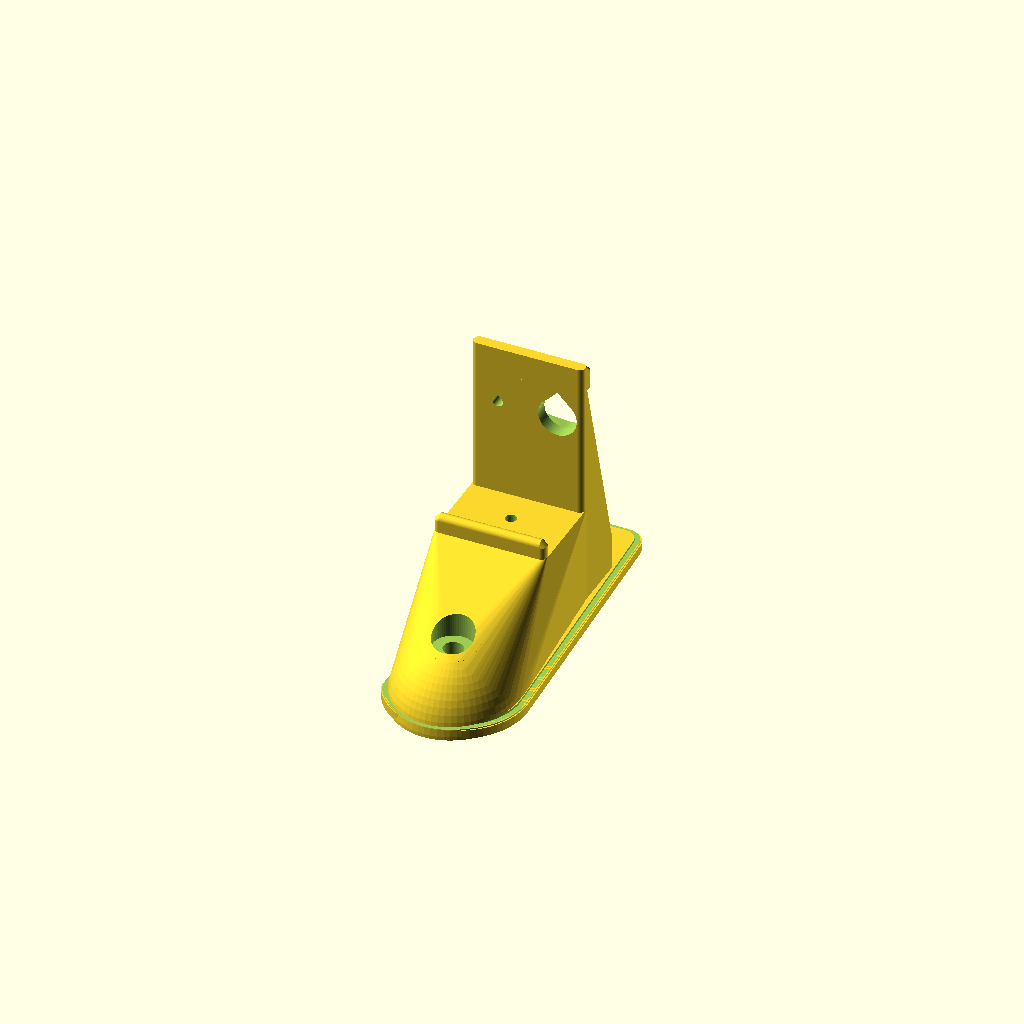
Cell 1 — every parameter at its default value.
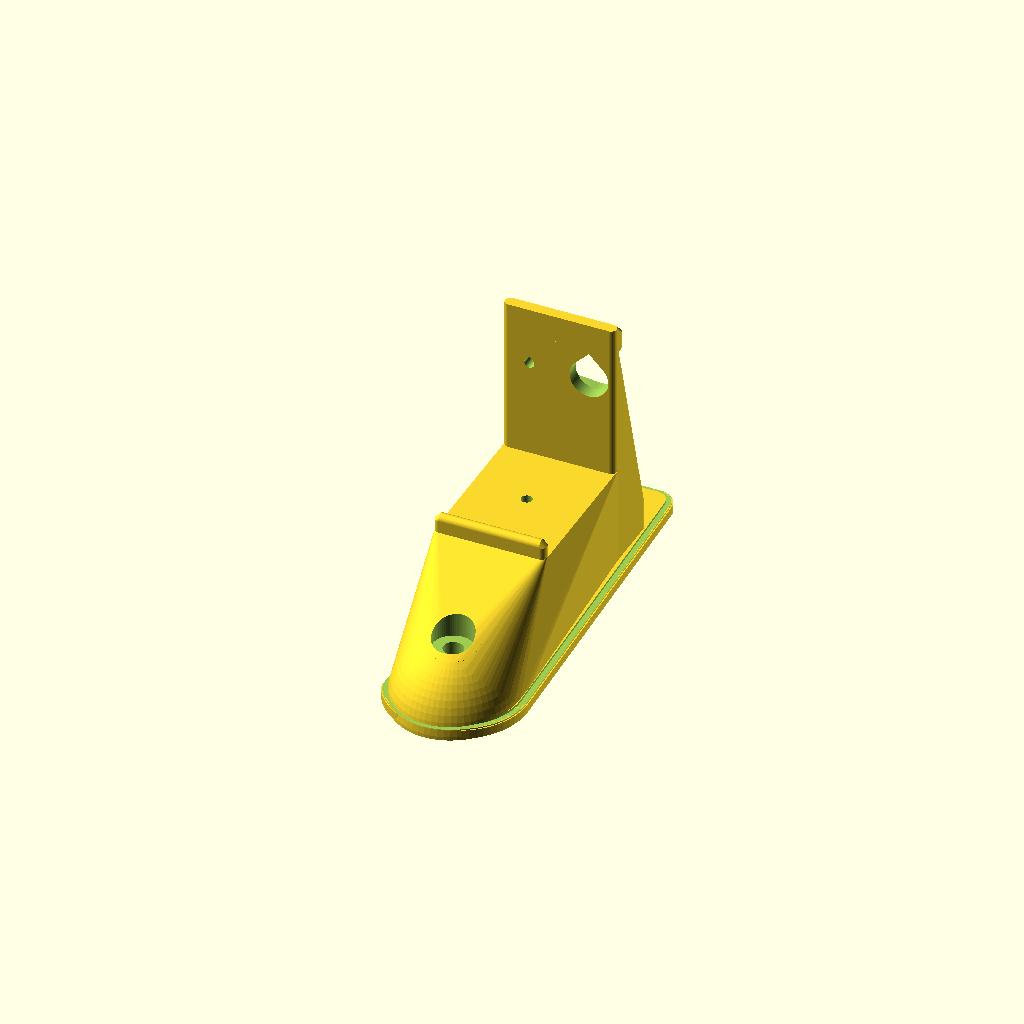
Cell 2: tree_t = 60 (everything else at default).
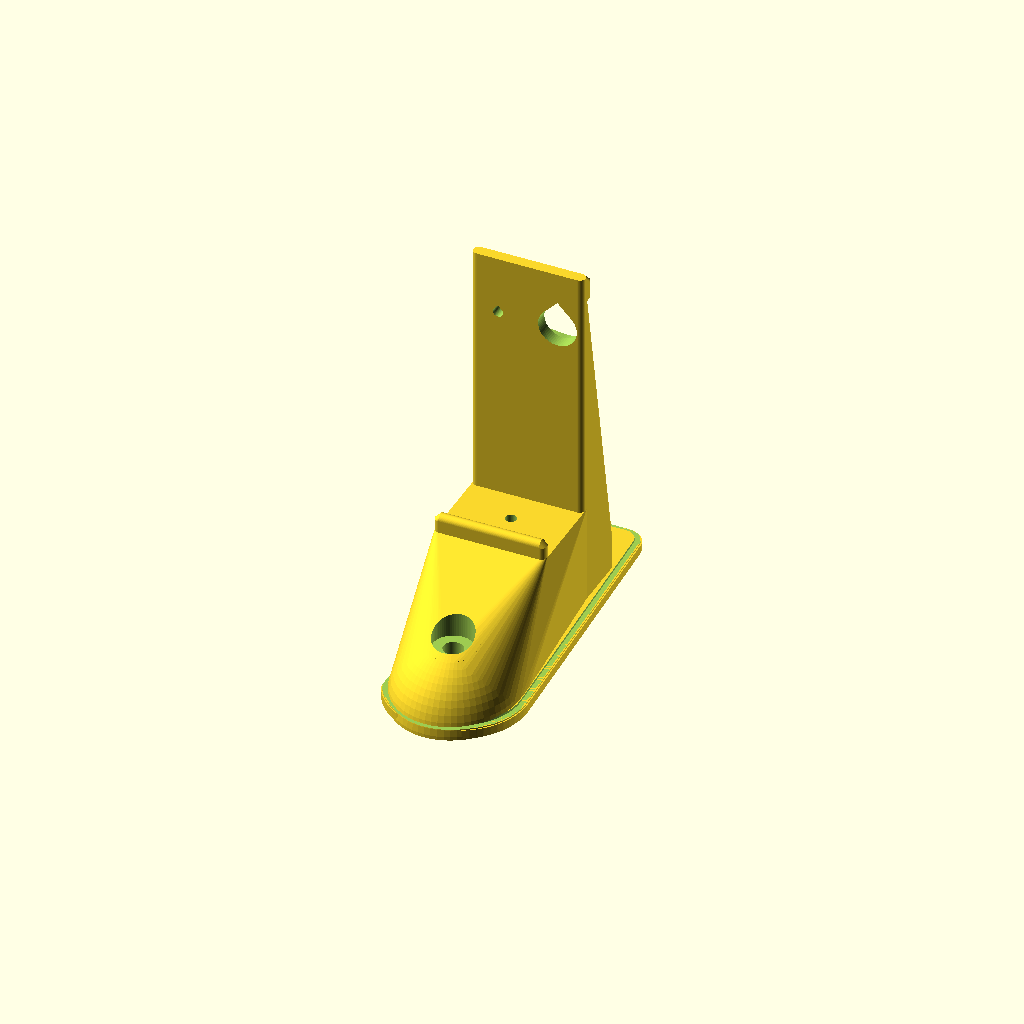
Cell 3 — hole_z set to 88.2, the other parameters unchanged.
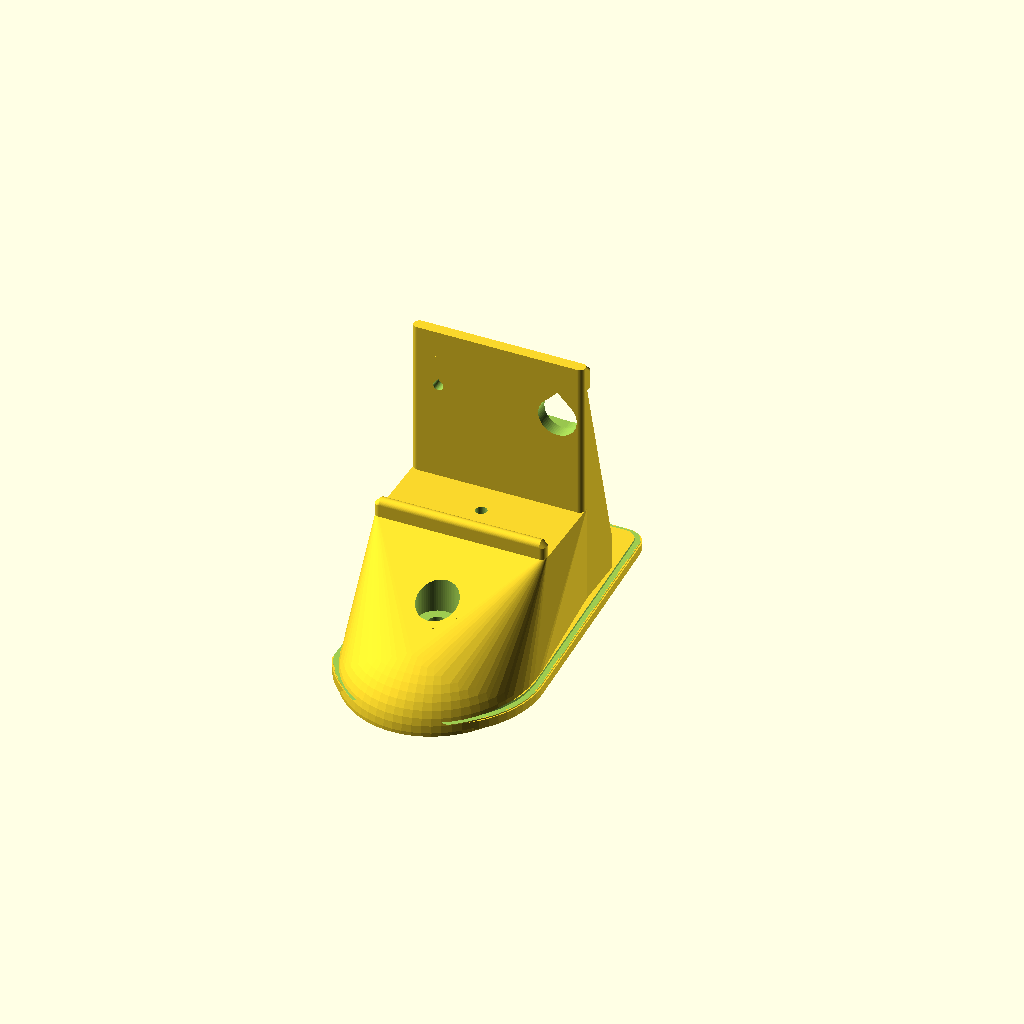
Cell 4: the same model with pilot_dx = 53.
All cells are drawn from one camera (rotation 55°, 0°, 25°, orthographic, colour scheme Cornfield), so only the parameter changes between them.
Source of the model, feet/stair-tree-foot.scad:
// Stair Tree boot: a cartoon boot the tree stands in. PETG.
// Two per tree, at the wide (bottom) end: a plain boot on the right and the
// control boot on the left (as seen from the front). Each one carries the tree's
// bottom edge on a shelf held off the grass, is located by a peg through its
// shaft into one of the old 17mm stair-fixing holes, takes a wood screw into the
// old pilot hole beside it, and is pegged down with two 8mm nails (toe and heel).
//
// From the front you see a rounded toe and a low vamp, with the tree standing
// in it; the shaft sits behind the tree. Nothing rises in front of the tree above
// the low lip, so the bottom pixels stay clear.
//
// Assembly: stand the boots on blocks, lower the tree into them from above (the
// slot between lip and shaft is open at the top), then push a peg (part="peg")
// through each shaft into the old hole and drive the wood screw through the peg's
// tab into the old pilot hole: one screw holds both. The peg is separate because a
// fixed spigot would stop the tree dropping in.
//
// Control boot (left): node 1 (data in) is at the base-left, so this boot carries
// the tree controller box (enclosure/tree-box.scad) on a hollow tower behind the
// tree. The pixel lead leaves the tree through the exit slot in its bottom edge,
// drops through a hole in the shelf into the toe hollow, and runs back through an
// arch in the shaft into the tower, where it meets the box's PG7 tail. The 12V flex
// comes in at the back of the tower. Glands point down into the tower, so the box
// never faces rain with an entry. Order: tree, pegs and screws, nails, then the box.
//
// Hollow, like a real boot: open underneath, thin walls, solid tubes round the
// nails. 28 of them are needed, so material matters more than looks inside.
//
// Boot coordinates: x along the tree's width (+x = towards the tree centre),
// y through the tree (front face y = 0, back face y = tree_t, toe at -y),
// z up, ground z = 0. Built as the left (control) boot seen from the front, which
// puts +x to the right as you face it; the right (plain) boot is mirrored.
//
// Printing (Bambu P1S): upright on the sole, no supports. Cavity roofs are sloped
// and horizontal holes are teardrops. PETG, 3 walls, 15% infill. Peg: head down.
//
// UNVERIFIED: hole positions come from photos (data/blank.json); Rob to measure
// fixing hole depth/diameter, pilot offset and pilot diameter (screw size), and
// tread thickness, on a real tread before printing 28.

include <../enclosure/tree-box-params.scad>
use <../enclosure/tree-box.scad>

hand = "right";          // "right" (plain) or "left" (control boot)
part = "boot";           // "boot", "peg", or "preview" (boot + peg + box, not for printing)
                         // "peg-fitted", "box-fitted", "lid-fitted": as fitted, in boot coordinates (STEP export)
controller = hand == "left";

// Tree (from data/blank.json and data/tree-layout.json)
tree_t        = 30;      // tread thickness
hole_z        = 44.1;    // old fixing hole centre above the bottom edge
pilot_dx      = 26.5;    // old pilot hole, inboard of the fixing hole centre
hole_to_side  = 13.3;    // fixing hole centre to the sloping side, at hole height
hole_x_tree   = 20.5;    // left fixing hole from the tree's left bottom corner
node1_dx      = 5.4;     // node 1 (and the exit slot) inboard of the left fixing hole: 25.9 vs 20.5
side_slope    = 145 / 894;  // the sloping side moves inboard this much per mm up

// Boot
clearance     = 50;      // tree bottom edge above the ground (shelf height)
slot_clear    = 1.5;     // slot between lip and shaft wider than the tread
wall          = 2.4;     // shell walls
top_t         = 4;       // shelf thickness under the tree
sole_t        = 6;       // welt flange
welt          = 3;       // flange sticks out past the upper by this much
toe_len       = 64;      // toe in front of the front lip
toe_bulge     = 6;       // toe wider than the shaft, on the outer side
toe_h         = 32;      // toe cap height
lip_t         = 5;       // front lip (vamp top) thickness
lip_h         = 8;       // lip above the shelf (bottom pixels start ~16mm up)
plate_t       = 6;       // shaft wall behind the tree
plate_above   = 26;      // shaft above the hole centre
cuff_h        = 12;      // turned-down cuff band at the top of the shaft
cuff_out      = 3;
heel_back     = 24;      // shaft flares back into the heel over this length
heel_h        = 20;      // heel height at the back of the flare
spur          = 24;      // flat heel spur behind the flare, for the heel nail
side_margin   = 2;       // keep the boot inside the tree's side edge
edge_r        = 2.5;     // upright edges rounded
welt_ch       = 1.5;     // chamfer on the welt's top edge (and 0.6 on the bed edge)
cuff_fall     = 4;       // cuff top falls this much towards the back, shedding rain off the tree
inboard       = 12;      // boot beyond the pilot hole, towards the centre

// Peg (separate part): shaft through the boot's shaft wall into the old hole,
// head with a tab that the pilot-hole screw goes through
peg_d         = 16.6;    // 0.4 clearance in the 17mm hole
peg_hole_d    = 17.2;    // in the boot
peg_depth     = 20;      // into the tree; the old hole is 23 deep
peg_chamfer   = 1.5;
peg_head_d    = 19;
peg_tab_w     = 13;
peg_head_t    = 5;
screw_d       = 4.5;     // clearance for a 4 x 30 countersunk wood screw into the old pilot
screw_head_d  = 9;
nail_d        = 8.8;     // 8mm x 200mm nails
nail_boss     = 3;       // solid wall round each nail
nail_head_d   = 18;      // flat seat for the nail head

// Control boot
lead_hole_d   = 16;      // pixel lead and its xConnect plug, down through the shelf (UNVERIFIED plug size)
arch_w        = 24;      // through the shaft wall under the shelf: toe hollow to tower
arch_h        = 30;
tower_wall    = 2.4;
post          = 12;      // corner posts under the box ears (square)
post_h        = 14;
feed_w        = 14;      // 12V flex entry, bottom of the tower's back wall
feed_h        = 24;
box_margin    = 3;       // box kept this far inside the tree's sloping edge

$fn = 64;

x0 = -(hole_to_side - side_margin);
x1 = pilot_dx + inboard;
w  = x1 - x0;
xc = (x0 + x1) / 2;
zs = clearance;                     // shelf top = tree bottom edge
zh = clearance + hole_z;            // hole centre height
z_top = zh + plate_above;
y_back = tree_t + plate_t;
y_front = -slot_clear - lip_t;
y_toe = y_front - toe_len;
y_flare = y_back + heel_back;
y_end = y_flare + spur;
toe_r = (w + toe_bulge) / 2;
toe_cx = x1 - toe_r;                // flat on the inner side, bulging outwards
toe_cy = y_toe + toe_r;
toe_nail = [toe_cx, toe_cy - 4];

// Control boot: the box sits on a tower behind the shaft. Its top corner must stay
// inside the sloping edge of the tree so it can't be seen from the front.
zb = z_top;                                                  // tower top = box floor
box_x = max((zb + box_h + box_roof_h - zs) * side_slope + box_margin - hole_x_tree, x0 + box_ear_w);  // box outer left
tx0 = box_x - box_ear_w;                                     // tower outer left
tx1 = tx0 + box_span;
ty1 = y_back + box_body_d;
heel_nail = controller ? [tx0 + box_span * 0.75, ty1 - tower_wall - nail_d / 2 - nail_boss]
                       : [xc, y_flare + spur / 2];
x_max = controller ? tx1 : x1;

module footprint(grow = 0) {
    offset(r = grow) hull() {
        translate([toe_cx, toe_cy]) circle(r = toe_r);
        if (controller) translate([x0, y_back - 1]) square([w, 1]);
        else {
            translate([x0 + 6, y_end - 6]) circle(r = 6);
            translate([x1 - 6, y_end - 6]) circle(r = 6);
        }
        translate([x0, y_front]) square([w, 1]);
    }
    if (controller) offset(r = grow) translate([tx0, y_back - 1]) square([box_span, box_body_d + 1]);
}

module toe_dome(r) {
    translate([toe_cx, toe_cy, 0]) scale([1, 1.15, toe_h / toe_r]) sphere(r = r);
}

// 2D teardrop pointing at -y; along_y() turns that into a point at +z
module teardrop(d) {
    hull() {
        circle(d = d);
        translate([0, -d / 2 * sqrt(2)]) square(0.01, center = true);
    }
}

// 2D pointed arch standing on y = 0, pointing at -y (so +z after along_y)
module arch(aw, ah) {
    polygon([[0, 1], [aw, 1], [aw, -(ah - aw / 2)], [aw / 2, -ah], [0, -(ah - aw / 2)]]);
}

module along_y(y0, y1) {                     // extrude 2D children along +y; 2D -y becomes +z
    translate([0, y0, 0]) rotate([-90, 0, 0]) linear_extrude(y1 - y0) children();
}

// cube with its upright (z) edges rounded
module rcube(s, r = edge_r) {
    hull() for (x = [r, s[0] - r]) for (y = [r, s[1] - r]) translate([x, y, 0]) cylinder(r = r, h = s[2]);
}

module tower() {
    difference() {
        translate([tx0, y_back - 0.01, 0]) rcube([box_span, box_body_d + 0.01, zb], 3);
        translate([tx0 + tower_wall, y_back + tower_wall, -1]) cube([box_span - 2 * tower_wall, box_body_d - 2 * tower_wall, zb + 2]);
    }
    // posts under the ears, chamfered underneath
    for (h = box_ear_holes) {
        left = h[0] < 0;
        front = h[1] < box_body_d / 2;
        px = left ? tx0 : tx1 - post;
        py = front ? y_back : ty1 - post;
        hull() {
            translate([px, py, zb - post_h]) cube([post, post, post_h]);
            translate([left ? tx0 : tx1 - 0.01, front ? y_back : ty1 - 0.01, zb - post_h - post]) cube([0.01, 0.01, post]);
        }
    }
    // heel nail boss on the back wall
    translate([heel_nail[0], heel_nail[1], 0]) hull() {
        cylinder(d = nail_d + 2 * nail_boss, h = sole_t);
        translate([-(nail_d / 2 + nail_boss), 0, 0]) cube([nail_d + 2 * nail_boss, ty1 - heel_nail[1], sole_t]);
    }
}

module outer() {
    // toe cap and vamp: the toe dome hulled up to the shelf under the tree
    hull() {
        toe_dome(toe_r);
        translate([x0, y_front, 0]) rcube([w, y_back - y_front, zs]);
    }
    translate([x0, y_front, 0]) hull() {                              // front lip, rounded top
        rcube([w, lip_t, zs + lip_h - lip_t / 2], lip_t / 2);
        translate([lip_t / 2, lip_t / 2, zs + lip_h - lip_t / 2]) rotate([0, 90, 0]) cylinder(d = lip_t, h = w - lip_t);
    }
    if (controller) {
        translate([x0, tree_t, 0]) rcube([w, plate_t, z_top - cuff_h]);
        tower();
    } else hull() {                                                   // shaft flaring into the heel
        translate([x0, tree_t, 0]) rcube([w, plate_t, z_top - cuff_h]);
        translate([x0, y_flare - 2 * edge_r, 0]) rcube([w, 2 * edge_r, heel_h]);
    }
    translate([x0, tree_t, z_top - cuff_h]) hull() {                  // cuff, top falling away from the tree
        rcube([w, plate_t + cuff_out, cuff_h - cuff_fall]);
        rcube([w, 2 * edge_r, cuff_h]);
    }
    welt_flange();
}

// welt flange: 0.6 chamfer on the bed edge, welt_ch on the top edge
module welt_flange() {
    linear_extrude(0.6) footprint(welt - 0.6);
    translate([0, 0, 0.6]) linear_extrude(sole_t - 0.6 - welt_ch) footprint(welt);
    for (i = [1 : 3]) translate([0, 0, sole_t - welt_ch + (i - 1) * welt_ch / 3])
        linear_extrude(welt_ch / 3) footprint(welt - i * welt_ch / 3);
}

// Hollows, open to the ground. Roofs slope at ~45 degrees so they print upright.
module cavities() {
    roof = zs - top_t;
    span = tree_t - (y_front + wall);                                // under the shelf, in front of the shaft wall
    hull() {
        toe_dome(toe_r - wall);
        translate([x0 + wall, y_front + wall, -1]) cube([w - 2 * wall, span, roof - span / 2 + 1]);
        translate([x0 + wall, y_front + wall + span / 2 - 1, -1]) cube([w - 2 * wall, 2, roof + 1]);
    }
    if (controller)                                                   // welt flange inside the tower
        translate([tx0 + tower_wall, y_back + tower_wall, -1]) cube([box_span - 2 * tower_wall, box_body_d - 2 * tower_wall, sole_t + 2]);
    else hull() {                                                     // inside the heel flare
        translate([x0 + wall, y_back, -1]) cube([w - 2 * wall, 0.01, z_top - cuff_h - 30]);
        translate([x0 + wall, y_flare - wall - 0.01, -1]) cube([w - 2 * wall, 0.01, heel_h - wall - 4]);
    }
}

module peg_head_2d(grow = 0) {
    hull() {
        circle(d = peg_head_d + 2 * grow);
        translate([pilot_dx, 0]) circle(d = peg_tab_w + 2 * grow);
    }
}

// Peg as fitted: head against the back of the shaft wall, shaft into the tree.
module peg() {
    difference() {
        union() {
            translate([0, y_back, zh]) rotate([-90, 0, 0]) hull() {      // head, edges chamfered
                linear_extrude(0.01) peg_head_2d(-0.8);
                translate([0, 0, 0.8]) linear_extrude(peg_head_t - 1.6) peg_head_2d();
                translate([0, 0, peg_head_t - 0.01]) linear_extrude(0.01) peg_head_2d(-0.8);
            }
            translate([0, y_back + 0.01, zh]) rotate([90, 0, 0]) {
                cylinder(d = peg_d, h = plate_t + peg_depth - peg_chamfer + 0.01);
                translate([0, 0, plate_t + peg_depth - peg_chamfer])
                    cylinder(d1 = peg_d, d2 = peg_d - 2 * peg_chamfer, h = peg_chamfer);
            }
        }
        translate([pilot_dx, y_back - 1, zh]) rotate([-90, 0, 0]) {
            cylinder(d = screw_d, h = peg_head_t + 2);
            translate([0, 0, peg_head_t + 1 - 3]) cylinder(d1 = screw_d, d2 = screw_head_d, h = 3.01);
        }
    }
}

// Peg laid out for printing: head down, screw countersink on the bed side.
module peg_print() {
    rotate([-90, 0, 0]) translate([0, -(y_back + peg_head_t), -zh]) peg();
}

module boot() {
    difference() {
        intersection() {
            union() {
                difference() { outer(); cavities(); }
                // solid post round the toe nail, filling up to the toe roof so it joins the shell
                // (wider than the head seat, or the seat cuts it free)
                intersection() {
                    outer();
                    translate([toe_nail[0], toe_nail[1], 0]) cylinder(d = nail_head_d + 2 * nail_boss, h = toe_h + 10);
                }
                // heel nail goes through the solid spur
                if (!controller) translate([heel_nail[0], heel_nail[1], 0]) cylinder(d = nail_d + 2 * nail_boss, h = sole_t);
            }
            translate([-500, -500, 0]) cube([500 + x_max, 1000, 500]);  // flat inner side
        }
        // welt line: a small groove where the flange meets the upper
        translate([0, 0, sole_t - 1]) linear_extrude(1.2) difference() { footprint(welt + 1); footprint(0); }
        // peg and screw through the shaft wall; behind it, a tunnel the peg head fits through
        translate([0, 0, zh]) along_y(tree_t - 1, y_back + 1) teardrop(peg_hole_d);
        translate([pilot_dx, 0, zh]) along_y(tree_t - 1, y_back + 1) teardrop(screw_d);
        translate([0, 0, zh]) along_y(y_back, 300) hull() {
            teardrop(peg_head_d + 1);
            translate([pilot_dx, 0]) teardrop(peg_tab_w + 1);
        }
        // nails: through the toe cap (head seated 6mm down) and the heel spur / tower boss
        translate([toe_nail[0], toe_nail[1], -1]) {
            cylinder(d = nail_d, h = 300);
            translate([0, 0, toe_h - 6 + 1]) cylinder(d = nail_head_d, h = 300);
        }
        translate([heel_nail[0], heel_nail[1], -1]) cylinder(d = nail_d, h = 300);
        // drain from the shelf into the hollow
        translate([xc, tree_t / 2, zs - top_t - 1]) cylinder(d = 5, h = top_t + 2);
        if (controller) {
            // pixel lead: exit slot in the tree's bottom edge, through the shelf into the toe hollow
            translate([node1_dx, tree_t - 7, -1]) cylinder(d = lead_hole_d, h = zs + 2);
            // arch through the shaft wall: toe hollow to tower
            translate([max(tx0 + tower_wall, x0 + wall), 0, 0]) along_y(tree_t - 1, y_back + tower_wall + 1) arch(arch_w, arch_h);
            // 12V flex entry, bottom of the tower's back wall
            translate([tx0 + box_span * 0.4, 0, 0]) along_y(ty1 - tower_wall - 1, ty1 + 1) arch(feed_w, feed_h);
            // M3 heat-set inserts for the box ears
            for (h = box_ear_holes) translate([box_x + h[0], y_back + h[1], zb - m3_insert_len])
                cylinder(d = m3_insert_d, h = m3_insert_len + 1);
        }
    }
}

module hand() {
    if (hand == "right") mirror([1, 0, 0]) children(); else children();
}

if (part == "boot") hand() boot();
else if (part == "peg") peg_print();
else if (part == "peg-fitted") hand() peg();
else if (part == "box-fitted") hand() translate([box_x, y_back, zb]) box();
else if (part == "lid-fitted") hand() translate([box_x, y_back + box_body_d + box_lid_t, zb]) rotate([90, 0, 0]) lid();
else if (part == "preview") hand() {
    color("Peru") boot();
    color("DarkOrange") peg();
    if (controller) translate([box_x, y_back, zb]) tree_box_assembly();
    %translate([-hole_x_tree, 0, zs]) cube([160, tree_t, 220]);      // the bottom corner of the tread (ghost)
}
Customizer parameters (derived from the source; name, type, default, range or options):
hand: string, default "right"
part: string, default "boot"
tree_t: number, default 30
hole_z: number, default 44.1
pilot_dx: number, default 26.5
hole_to_side: number, default 13.3
hole_x_tree: number, default 20.5
node1_dx: number, default 5.4
clearance: number, default 50
slot_clear: number, default 1.5
wall: number, default 2.4
top_t: number, default 4
sole_t: number, default 6
welt: number, default 3
toe_len: number, default 64
toe_bulge: number, default 6
toe_h: number, default 32
lip_t: number, default 5
lip_h: number, default 8
plate_t: number, default 6
plate_above: number, default 26
cuff_h: number, default 12
cuff_out: number, default 3
heel_back: number, default 24
heel_h: number, default 20
spur: number, default 24
side_margin: number, default 2
edge_r: number, default 2.5
welt_ch: number, default 1.5
cuff_fall: number, default 4
inboard: number, default 12
peg_d: number, default 16.6
peg_hole_d: number, default 17.2
peg_depth: number, default 20
peg_chamfer: number, default 1.5
peg_head_d: number, default 19
peg_tab_w: number, default 13
peg_head_t: number, default 5
screw_d: number, default 4.5
screw_head_d: number, default 9
nail_d: number, default 8.8
nail_boss: number, default 3
nail_head_d: number, default 18
lead_hole_d: number, default 16
arch_w: number, default 24
arch_h: number, default 30
tower_wall: number, default 2.4
post: number, default 12
post_h: number, default 14
feed_w: number, default 14
feed_h: number, default 24
box_margin: number, default 3
